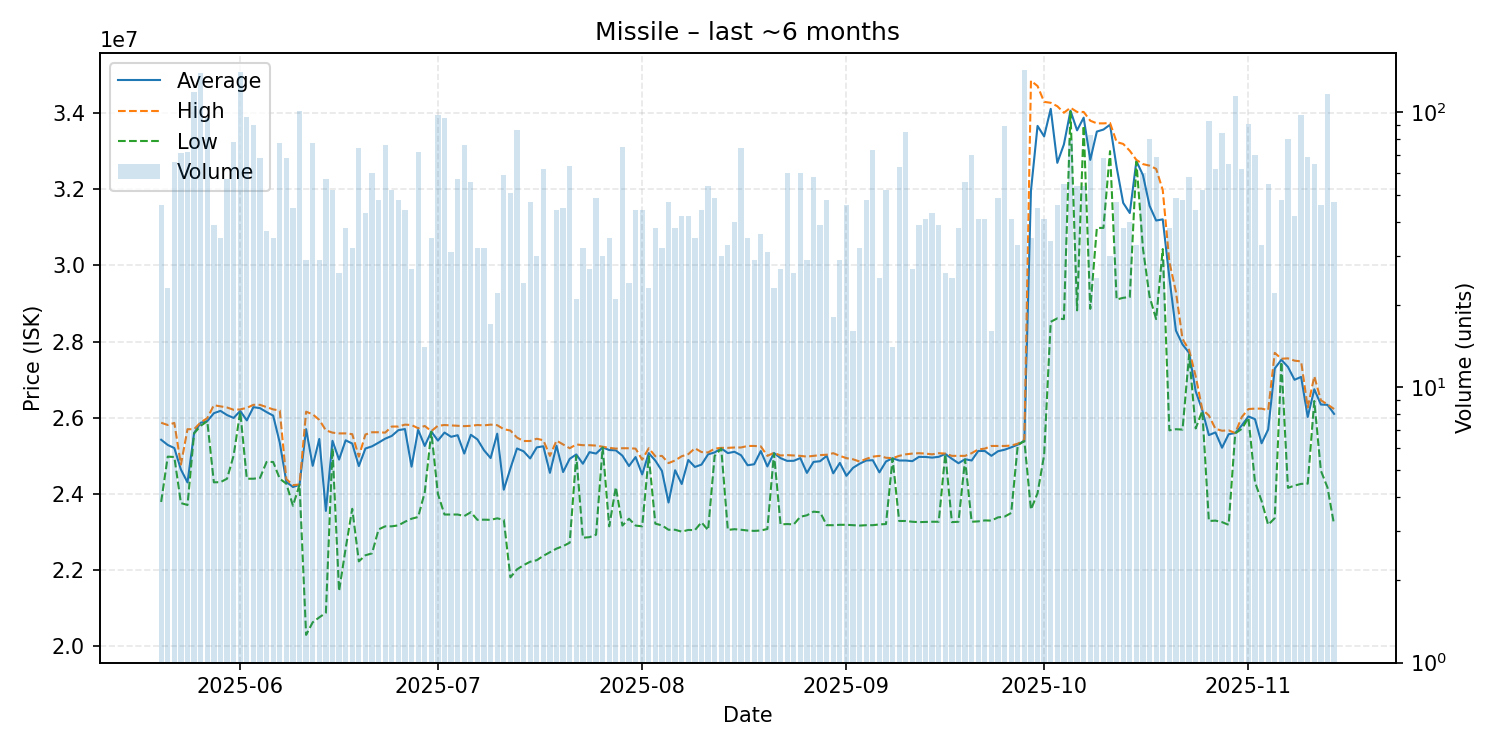

The data file committed next to this chart (first rows):
date, average, highest, lowest, order_count, volume
2025-05-20, 25423043, 25870000, 23790000, 29, 46
2025-05-21, 25286522, 25810000, 24980000, 15, 23
2025-05-22, 25204848, 25865000, 24970000, 37, 66
2025-05-23, 24640845, 24770000, 23760000, 36, 71
2025-05-24, 24302778, 25700000, 23710000, 35, 72
2025-05-25, 25600000, 25700000, 25590000, 42, 118
2025-05-26, 25870000, 25880000, 25790000, 37, 139
2025-05-27, 25912947, 25990000, 25910000, 32, 95
2025-05-28, 26120256, 26330000, 24305000, 22, 39
2025-05-29, 26181714, 26300000, 24310000, 17, 35
2025-05-30, 26071404, 26270000, 24400000, 28, 57
2025-05-31, 25995769, 26210000, 25010000, 33, 78
2025-06-01, 26180000, 26220000, 26160000, 40, 140
2025-06-02, 25931354, 26260000, 24400000, 45, 96
2025-06-03, 26278889, 26340000, 24400000, 31, 90
2025-06-04, 26252941, 26340000, 24420000, 24, 68
2025-06-05, 26149730, 26280000, 24840000, 25, 37
2025-06-06, 26056857, 26220000, 24840000, 28, 35
2025-06-07, 25347143, 26190000, 24400000, 38, 77
2025-06-08, 24316912, 24390000, 24270000, 21, 68
2025-06-09, 24182889, 24230000, 23690000, 20, 45
2025-06-10, 24240000, 24250000, 24240000, 44, 101
2025-06-11, 25701724, 26160000, 20300000, 25, 29
2025-06-12, 24738701, 26090000, 20630000, 34, 77
2025-06-13, 25443448, 25945000, 20760000, 21, 29
2025-06-14, 23554211, 25670000, 20880000, 31, 57
2025-06-15, 25395577, 25610000, 25200000, 44, 52
2025-06-16, 24903077, 25590000, 21450000, 24, 26
2025-06-17, 25408421, 25590000, 22570000, 31, 38
2025-06-18, 25323438, 25570000, 23610000, 17, 32
2025-06-19, 24731757, 24980000, 22230000, 42, 74
2025-06-20, 25193023, 25560000, 22390000, 34, 43
2025-06-21, 25250167, 25620000, 22440000, 36, 60
2025-06-22, 25347500, 25620000, 23070000, 37, 48
2025-06-23, 25451316, 25610000, 23150000, 35, 76
2025-06-24, 25523846, 25770000, 23150000, 36, 52
2025-06-25, 25675208, 25770000, 23175000, 31, 48
2025-06-26, 25703409, 25820000, 23270000, 21, 44
2025-06-27, 24715926, 25810000, 23350000, 19, 27
2025-06-28, 25684583, 25725000, 23395000, 36, 72
2025-06-29, 25260000, 25785000, 24040000, 12, 14
2025-06-30, 25639429, 25650000, 25630000, 20, 35
2025-07-01, 25401633, 25790000, 24000000, 32, 98
2025-07-02, 25611789, 25810000, 23460000, 28, 95
2025-07-03, 25500323, 25800000, 23460000, 20, 31
2025-07-04, 25541930, 25790000, 23460000, 29, 57
2025-07-05, 25060395, 25780000, 23420000, 39, 76
2025-07-06, 25554286, 25790000, 23520000, 37, 56
2025-07-07, 25431875, 25810000, 23320000, 17, 32
2025-07-08, 25146562, 25800000, 23325000, 24, 32
2025-07-09, 24942353, 25820000, 23320000, 15, 17
2025-07-10, 25582727, 25805000, 23360000, 17, 22
2025-07-11, 24111695, 25700000, 23320000, 22, 59
2025-07-12, 24668824, 25665000, 21810000, 24, 51
2025-07-13, 25194535, 25480000, 22020000, 32, 86
2025-07-14, 25120000, 25390000, 22130000, 16, 24
2025-07-15, 24932128, 25390000, 22220000, 27, 47
2025-07-16, 25223333, 25450000, 22260000, 23, 30
2025-07-17, 25251129, 25410000, 22375000, 37, 62
2025-07-18, 24554444, 25000000, 22470000, 9, 9
... 119 more rows
